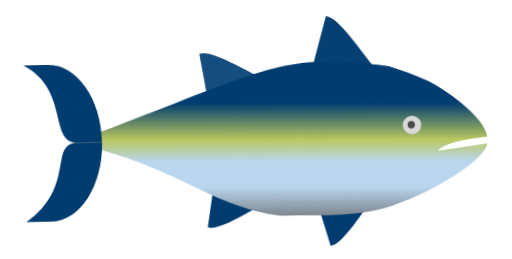
t = 0.00 s
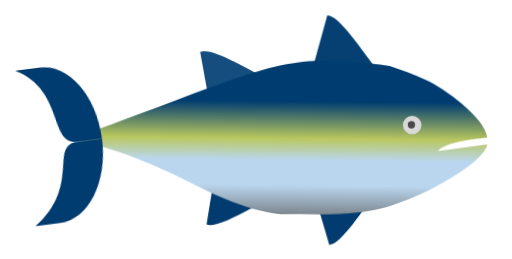
t = 0.11 s
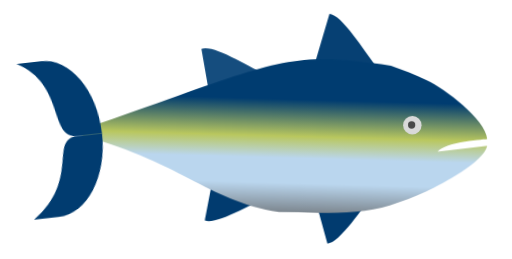
t = 0.19 s
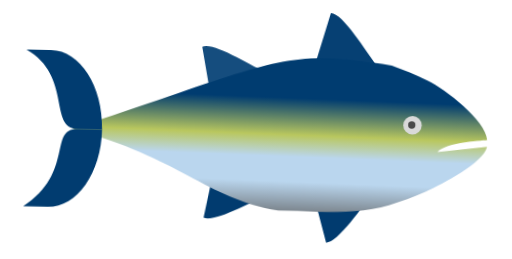
t = 0.30 s
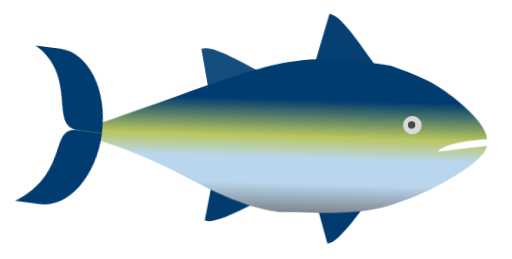
t = 0.41 s
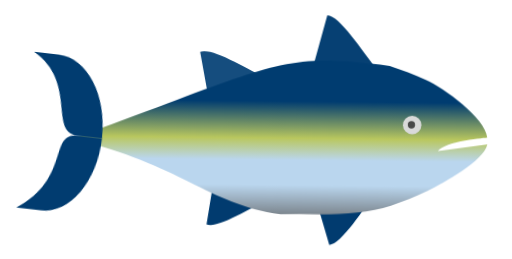
t = 0.49 s

The animated SVG that drew these frames (rendered in a browser with its animation timeline set to each time). Animation: 4 CSS @keyframes rules; one cycle of 0.60 s, repeats indefinitely.

<svg width="1050" height="532" viewBox="-50 -30 1050 532" fill="none" xmlns="http://www.w3.org/2000/svg">
<style>
  .tuna-body {
    transform-origin: 780px 250px;
    animation: body-swim 0.6s ease-in-out infinite;
  }
  .tail-fin {
    transform-origin: 158.7px 249px;
    animation: tail-swim 0.6s ease-in-out infinite;
  }
  .fin-pectoral-top {
    transform-origin: 461px 120px;
    animation: pectoral-top-swim 0.6s ease-in-out infinite;
  }
  .fin-pectoral-bottom {
    transform-origin: 471px 380px;
    animation: pectoral-bottom-swim 0.6s ease-in-out infinite;
  }

  @keyframes body-swim {
    0%, 100% {
      transform: rotate(-1.2deg);
    }
    50% {
      transform: rotate(1.2deg);
    }
  }

  @keyframes tail-swim {
    0%, 100% {
      transform: rotate(0deg);
    }
    25% {
      transform: rotate(-8deg);
    }
    50% {
      transform: rotate(0deg);
    }
    75% {
      transform: rotate(8deg);
    }
  }

  @keyframes pectoral-top-swim {
    0%, 100% {
      transform: rotate(0.8deg);
    }
    50% {
      transform: rotate(-0.8deg);
    }
  }

  @keyframes pectoral-bottom-swim {
    0%, 100% {
      transform: rotate(-0.8deg);
    }
    50% {
      transform: rotate(0.8deg);
    }
  }
</style>
<g class="tuna-body">
  <!-- Dorsal Fin (Top) -->
  <path d="M593 107.428L623.673 0C648.258 0 697.226 77.3976 721 107.428H593Z" fill="#064073"/>
  <!-- Ventral Fin (Bottom) -->
  <path d="M593 364.253L623.673 471.682C648.258 471.682 697.226 394.284 721 364.253H593Z" fill="#013B6F"/>
  <!-- Pectoral Fin (Top/Side) -->
  <path class="fin-pectoral-top" d="M381.114 183.682L361.566 73.6839C383.66 62.902 461.612 110.984 496.148 127.546L381.114 183.682Z" fill="#154D7E"/>
  <!-- Pectoral Fin (Bottom/Side) -->
  <path class="fin-pectoral-bottom" d="M391.114 317L371.566 426.998C393.66 437.78 471.612 389.698 506.148 373.136L391.114 317Z" fill="#013B6F"/>
  <!-- Main Body -->
  <path d="M848.391 281.093L950 267.881C942.809 302.146 858.883 346.083 828.156 361.728C827.102 362.267 826.049 362.78 824.976 363.267C800.568 374.552 775.816 384.272 750.841 392.479C684.708 414.177 591.795 408 524 408C371.577 384.266 323.133 303.956 97 248.905C509.742 105.306 521 70.9999 750.882 105.306C775.836 113.487 800.588 123.207 824.996 134.492C862.225 151.727 945.584 212.695 950 254.115C950 254.115 861.948 260.286 848.391 281.093Z" fill="url(#paint0_linear_9_72)"/>
  <!-- Eye -->
  <circle cx="796" cy="227" r="19" fill="#D9D9D9"/>
  <circle cx="794.5" cy="226.5" r="7.5" fill="#494949"/>
  <!-- Tail Fin Group -->
  <g class="tail-fin">
    <path d="M158.689 249.005H107.908C48.3122 249.007 95.5 140 0 88H50.7813C110.377 88 158.689 160.085 158.689 249.005Z" fill="#013C70"/>
    <path d="M158.689 249.008H107.908C48.3122 249.008 104.5 337.5 0 410.012H50.7813C110.377 410.012 158.689 337.928 158.689 249.008Z" fill="#013C70"/>
  </g>
</g>
<defs>
  <linearGradient id="paint0_linear_9_72" x1="524" y1="82" x2="516.808" y2="456.795" gradientUnits="userSpaceOnUse">
    <stop offset="0.25" stop-color="#003C70"/>
    <stop offset="0.451923" stop-color="#B9C75E"/>
    <stop offset="0.571251" stop-color="#BAD6EE"/>
    <stop offset="0.708997" stop-color="#BAD6EE"/>
    <stop offset="0.956731" stop-color="#5A5A5A"/>
  </linearGradient>
</defs>
</svg>
